Run: headless pygame with SDL's dummy video driver; simulated clock (each Clock.tick advances the game by its frame time, no real sleeping); random seed 0; keys injected as events and as key.get_pressed() state; no mouse input.
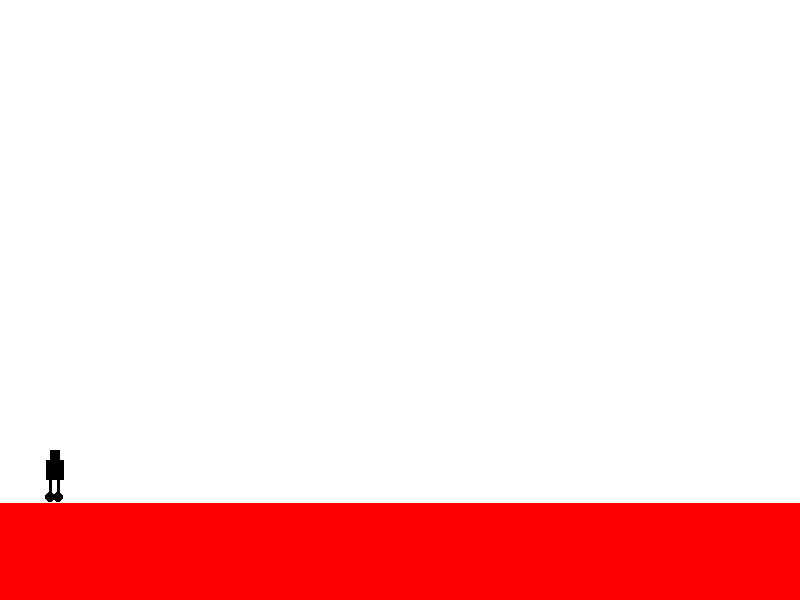
Frame 1 of 2 · flips 1–60 · no input
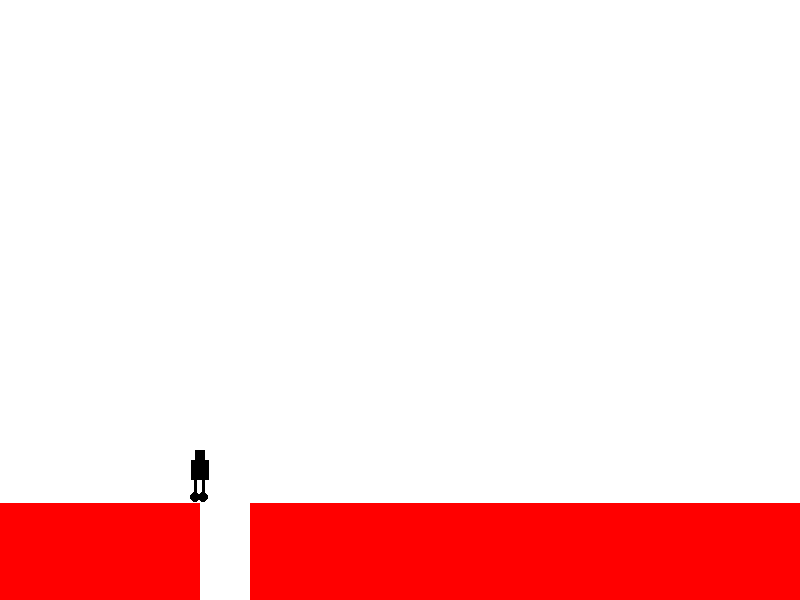
Frame 2 of 2 · flips 61–180 · tapped SPACE, RETURN · held RIGHT (→), D (game ended)

The pygame program that drew these frames:

import pygame
pygame.init()

screen = pygame.display.set_mode((800, 600))

# color
red = (255, 0, 0)
green = (0, 255, 0)
blue = (0, 0, 255)
black = (0, 0, 0)
white = (255, 255, 255)

# character variable
head_x, head_y = 50, 450
chest_x, chest_y = 46, 460
left_leg_x, left_leg_y = 49, 480
right_leg_x, right_leg_y = 57, 480
left_right = 5
copy_of_right_leg_x = 260

# gravity
velocity = 0
space = 0
gravity = 3
jump_power = -30
onground = True

# reuduce
new_block = False
replace = True
first_maze = 50
reduce_2 = 50
reduce_speed = -40
# right_leg = None

# game variable
plot = 250
decrement_plot = 550

# Text
font=pygame.font.SysFont("None",48)

clock = pygame.time.Clock()
run = True

def gravityy():
    global jump_power, velocity, space,copy_of_right_leg_x
    global chest_y, head_y, left_leg_y, right_leg_y, onground, plot,run

    space += gravity
    velocity = space
    head_y += velocity
    chest_y += velocity
    left_leg_y += velocity
    right_leg_y += velocity 
    for out in [(200<right_leg_x and right_leg_x<250),(plot>copy_of_right_leg_x),(650<right_leg_x and right_leg_x<700)]:
        if out is True:
            if right_leg_y>520:
                run=False
    ground()
def character():
    pygame.draw.rect(screen, black, (head_x, head_y, 10, 10))
    pygame.draw.rect(screen, black, (chest_x, chest_y, 18, 20))
    pygame.draw.rect(screen, black, (left_leg_x, left_leg_y, 3, 20))
    pygame.draw.rect(screen, black, (right_leg_x, right_leg_y, 3, 20))
    pygame.draw.circle(screen, black, (right_leg_x + 1, right_leg_y + 17), 5)
    pygame.draw.circle(screen, black, (left_leg_x + 1, left_leg_y + 17), 5)


def reduce_block():
    global first_maze
    first_maze += reduce_speed


def plot_increment():
    global plot, decrement_plot
    if plot < 610:
        plot += 6.5
        decrement_plot -= 10


def reduce_block_2():
    global reduce_2
    reduce_2 += (reduce_speed + 30)


def fall():
    global plot, onground, right_leg_x, run
    if plot > copy_of_right_leg_x:
        run = False


def ground():
    global head_y, chest_y, left_leg_y, right_leg_y, onground
    if left_leg_y >= 480:
        head_y = 450
        chest_y = 460
        left_leg_y = 480
        right_leg_y = 480
        onground = True

while run:
    for event in pygame.event.get():
        if event.type == pygame.QUIT:
            run = False

        if event.type == pygame.KEYDOWN:
            if onground:
                if event.key == pygame.K_UP:
                    space = jump_power
                    onground = False
                if event.key == pygame.K_q:
                    run = False

    screen.fill(white)

    character()
    gravityy()

    press = pygame.key.get_pressed()

    if press[pygame.K_RIGHT]:
        head_x += left_right
        chest_x += left_right
        left_leg_x += left_right
        right_leg_x += left_right
        if copy_of_right_leg_x < right_leg_x:
            copy_of_right_leg_x += left_right

    if press[pygame.K_LEFT]:
        head_x -= left_right
        chest_x -= left_right
        right_leg_x -= left_right
        left_leg_x -= left_right
        if copy_of_right_leg_x>270:
            copy_of_right_leg_x-= left_right

    if right_leg_x > 200:
        new_block = True
        reduce_block()

    if right_leg_x > 350:
        plot_increment()

    if new_block:
        pygame.draw.rect(screen, red, (plot, 503, decrement_plot, 100), 200)
        pygame.draw.rect(screen, red, (600, 503, 50, 100))
        replace = False

    if replace:
        pygame.draw.rect(screen, red, (250, 503, 550, 100), 200)

    if right_leg_x > 450:
        pygame.draw.rect(screen, red, (650, 503, reduce_2, 100), 200)

    if right_leg_x > 610:
        reduce_block_2()
    
    if right_leg_x>740:
        text=font.render("You Win!!!",True,black)
        screen.blit(text,(300,400))

    if right_leg_x>780:
        run=False

    pygame.draw.rect(screen, red, (700, 503, 100, 100), 200)

    # first block
    pygame.draw.rect(screen, red, (0, 503, 200, 100), 200)
    pygame.draw.rect(screen, red, (200, 503, first_maze, 100), 200)

    fall()

    pygame.display.flip()
    clock.tick(60)

pygame.quit()
